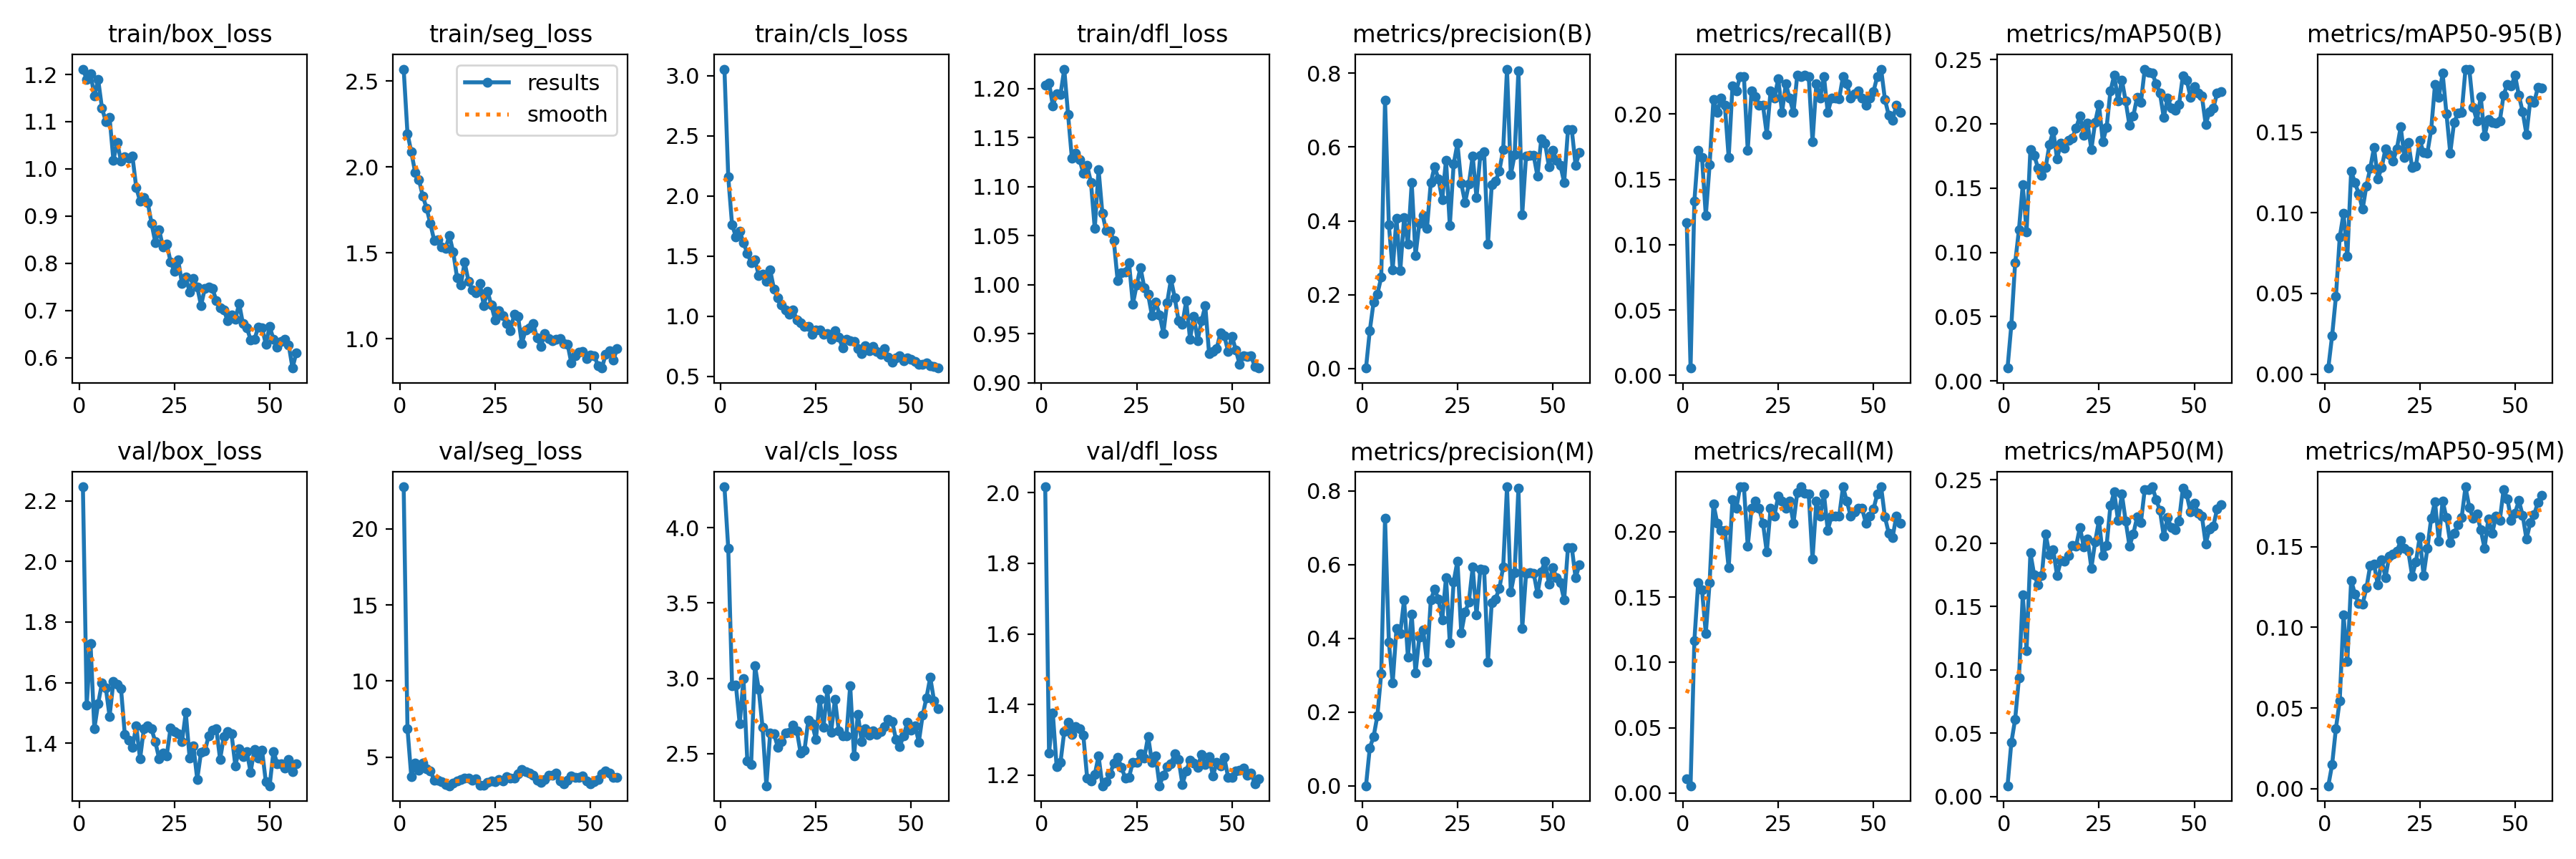

Values plotted in this chart, from the file beside it:
epoch, time, train/box_loss, train/seg_loss, train/cls_loss, train/dfl_loss, metrics/precision(B), metrics/recall(B), metrics/mAP50(B), metrics/mAP50-95(B), metrics/precision(M), metrics/recall(M), metrics/mAP50(M), metrics/mAP50-95(M), val/box_loss, val/seg_loss, val/cls_loss, val/dfl_loss, lr/pg0, lr/pg1, lr/pg2
1, 7.063, 1.211, 2.569, 3.055, 1.203, 0.00146, 0.1167, 0.01, 0.00375, 0.00014, 0.01111, 0.0084, 0.00185, 2.246, 22.76, 4.272, 2.017, 0.06779, 0.0003254, 0.0003254
2, 13.08, 1.19, 2.193, 2.158, 1.206, 0.1029, 0.00556, 0.0435, 0.02377, 0.1029, 0.00556, 0.04252, 0.0149, 1.525, 6.861, 3.864, 1.262, 0.03478, 0.0006522, 0.0006522
3, 18.86, 1.202, 2.088, 1.761, 1.183, 0.1804, 0.1333, 0.09188, 0.04798, 0.1336, 0.1167, 0.06096, 0.03742, 1.729, 3.701, 2.953, 1.375, 0.001766, 0.0009724, 0.0009724
4, 24.89, 1.155, 1.968, 1.661, 1.195, 0.2025, 0.1722, 0.1177, 0.08482, 0.1906, 0.1611, 0.09347, 0.05454, 1.448, 4.609, 2.955, 1.224, 0.0009703, 0.0009703, 0.0009703
5, 30.46, 1.19, 1.925, 1.707, 1.194, 0.2471, 0.1667, 0.1526, 0.09956, 0.305, 0.1556, 0.1595, 0.1076, 1.531, 4.124, 2.698, 1.236, 0.0009604, 0.0009604, 0.0009604
6, 36.19, 1.129, 1.831, 1.611, 1.22, 0.7261, 0.1222, 0.1159, 0.07294, 0.7261, 0.1222, 0.1153, 0.07888, 1.598, 4.594, 2.997, 1.324, 0.0009505, 0.0009505, 0.0009505
7, 41.98, 1.101, 1.76, 1.524, 1.174, 0.3897, 0.1611, 0.1799, 0.1259, 0.3897, 0.1611, 0.1925, 0.1293, 1.583, 4.238, 2.45, 1.35, 0.0009406, 0.0009406, 0.0009406
8, 47.51, 1.109, 1.67, 1.446, 1.129, 0.2672, 0.2112, 0.1754, 0.1187, 0.279, 0.2215, 0.1749, 0.1207, 1.489, 4.107, 2.425, 1.315, 0.0009307, 0.0009307, 0.0009307
9, 53.28, 1.019, 1.572, 1.468, 1.134, 0.4071, 0.201, 0.1656, 0.1117, 0.426, 0.2066, 0.1673, 0.1148, 1.603, 3.486, 3.086, 1.338, 0.0009208, 0.0009208, 0.0009208
10, 59.09, 1.055, 1.574, 1.339, 1.128, 0.2654, 0.2121, 0.16, 0.1022, 0.4139, 0.201, 0.1746, 0.1143, 1.593, 3.474, 2.927, 1.331, 0.0009109, 0.0009109, 0.0009109
11, 66.13, 1.017, 1.535, 1.35, 1.114, 0.4097, 0.2066, 0.1658, 0.1167, 0.505, 0.201, 0.2074, 0.1245, 1.579, 3.398, 2.674, 1.313, 0.000901, 0.000901, 0.000901
12, 72.86, 1.026, 1.527, 1.287, 1.121, 0.3374, 0.1667, 0.1839, 0.1276, 0.3493, 0.1722, 0.1911, 0.1384, 1.429, 3.192, 2.287, 1.192, 0.0008911, 0.0008911, 0.0008911
13, 79.8, 1.023, 1.6, 1.383, 1.104, 0.5036, 0.2213, 0.1945, 0.1405, 0.4654, 0.2244, 0.1948, 0.1393, 1.411, 3.113, 2.639, 1.184, 0.0008812, 0.0008812, 0.0008812
14, 86.64, 1.027, 1.504, 1.225, 1.057, 0.3058, 0.2177, 0.1727, 0.1211, 0.3058, 0.2177, 0.1744, 0.1262, 1.387, 3.287, 2.632, 1.201, 0.0008713, 0.0008713, 0.0008713
15, 93.37, 0.9602, 1.356, 1.154, 1.117, 0.3938, 0.2288, 0.1848, 0.1279, 0.4033, 0.2343, 0.1863, 0.1421, 1.457, 3.444, 2.544, 1.254, 0.0008614, 0.0008614, 0.0008614
16, 100, 0.9316, 1.314, 1.095, 1.073, 0.4145, 0.2288, 0.1812, 0.1396, 0.4235, 0.2343, 0.1856, 0.131, 1.348, 3.535, 2.58, 1.17, 0.0008515, 0.0008515, 0.0008515
17, 107, 0.9399, 1.444, 1.053, 1.055, 0.38, 0.1722, 0.1871, 0.136, 0.336, 0.1889, 0.1904, 0.1443, 1.449, 3.629, 2.636, 1.181, 0.0008416, 0.0008416, 0.0008416
18, 114, 0.9292, 1.335, 1.017, 1.054, 0.5036, 0.2177, 0.1889, 0.1319, 0.5036, 0.2177, 0.1984, 0.1454, 1.458, 3.626, 2.64, 1.203, 0.0008317, 0.0008317, 0.0008317
19, 121.1, 0.8849, 1.286, 1.05, 1.045, 0.5471, 0.2135, 0.1968, 0.1397, 0.5341, 0.2232, 0.1978, 0.1473, 1.447, 3.479, 2.688, 1.234, 0.0008218, 0.0008218, 0.0008218
20, 127.9, 0.8442, 1.268, 0.97, 1.004, 0.5145, 0.2066, 0.206, 0.1532, 0.5069, 0.2177, 0.2125, 0.1537, 1.404, 3.557, 2.651, 1.25, 0.0008119, 0.0008119, 0.0008119
21, 134.8, 0.8714, 1.323, 0.9422, 1.012, 0.4574, 0.2066, 0.1912, 0.1341, 0.45, 0.2066, 0.1972, 0.1492, 1.349, 3.154, 2.502, 1.223, 0.000802, 0.000802, 0.000802
22, 141.5, 0.8342, 1.194, 0.9164, 1.013, 0.565, 0.1843, 0.2003, 0.1438, 0.565, 0.1843, 0.2034, 0.1471, 1.367, 3.158, 2.522, 1.191, 0.0007921, 0.0007921, 0.0007921
23, 148.5, 0.8411, 1.277, 0.9121, 1.022, 0.3873, 0.2177, 0.1801, 0.1278, 0.3873, 0.2177, 0.1803, 0.1319, 1.359, 3.324, 2.721, 1.194, 0.0007822, 0.0007822, 0.0007822
24, 155.5, 0.8034, 1.195, 0.8503, 0.9801, 0.5535, 0.2121, 0.2013, 0.129, 0.5535, 0.2121, 0.2013, 0.1406, 1.45, 3.432, 2.699, 1.237, 0.0007723, 0.0007723, 0.0007723
25, 162.2, 0.7832, 1.108, 0.8835, 0.9997, 0.6101, 0.2271, 0.2151, 0.1448, 0.6101, 0.2271, 0.2182, 0.1563, 1.439, 3.364, 2.595, 1.235, 0.0007624, 0.0007624, 0.0007624
26, 167.9, 0.8069, 1.164, 0.8829, 1.017, 0.5018, 0.201, 0.186, 0.1373, 0.4148, 0.2232, 0.1901, 0.1322, 1.432, 3.5, 2.861, 1.26, 0.0007525, 0.0007525, 0.0007525
27, 173.7, 0.7569, 1.132, 0.849, 0.9968, 0.4499, 0.2232, 0.1972, 0.1371, 0.4712, 0.2177, 0.1982, 0.149, 1.404, 3.409, 2.677, 1.249, 0.0007426, 0.0007426, 0.0007426
28, 179.3, 0.7707, 1.087, 0.8548, 0.99, 0.5001, 0.2121, 0.2254, 0.1516, 0.499, 0.2232, 0.2297, 0.1677, 1.501, 3.728, 2.926, 1.31, 0.0007327, 0.0007327, 0.0007327
29, 185.3, 0.7395, 1.048, 0.8073, 0.9686, 0.5765, 0.201, 0.2379, 0.1795, 0.5929, 0.2066, 0.2404, 0.178, 1.351, 3.627, 2.644, 1.237, 0.0007228, 0.0007228, 0.0007228
30, 191.1, 0.7681, 1.141, 0.8765, 0.9819, 0.4633, 0.2299, 0.2178, 0.1716, 0.4633, 0.2299, 0.2178, 0.1534, 1.391, 3.632, 2.862, 1.254, 0.0007129, 0.0007129, 0.0007129
31, 196.8, 0.7495, 1.13, 0.8239, 0.9693, 0.5777, 0.2288, 0.2342, 0.1865, 0.5878, 0.2343, 0.2389, 0.1785, 1.281, 3.892, 2.652, 1.17, 0.000703, 0.000703, 0.000703
32, 202.6, 0.7107, 0.9723, 0.7382, 0.9504, 0.5868, 0.2294, 0.2176, 0.1615, 0.5868, 0.2294, 0.2176, 0.168, 1.37, 4.197, 2.617, 1.2, 0.0006931, 0.0006931, 0.0006931
33, 208.4, 0.7469, 1.05, 0.8075, 0.9818, 0.3364, 0.2288, 0.1986, 0.1371, 0.3364, 0.2288, 0.1977, 0.1524, 1.373, 4.044, 2.617, 1.224, 0.0006832, 0.0006832, 0.0006832
34, 214, 0.7502, 1.062, 0.7921, 1.005, 0.4973, 0.1788, 0.206, 0.1559, 0.4973, 0.1788, 0.2073, 0.1584, 1.425, 3.94, 2.953, 1.233, 0.0006733, 0.0006733, 0.0006733
35, 219.9, 0.7462, 1.087, 0.7915, 0.9863, 0.5074, 0.2232, 0.2206, 0.1617, 0.5074, 0.2232, 0.2206, 0.1635, 1.442, 3.81, 2.483, 1.261, 0.0006634, 0.0006634, 0.0006634
36, 225.6, 0.7213, 1.003, 0.728, 0.963, 0.5358, 0.2121, 0.2165, 0.1621, 0.5358, 0.2121, 0.2165, 0.1682, 1.448, 3.484, 2.762, 1.245, 0.0006535, 0.0006535, 0.0006535
37, 231.4, 0.7056, 0.953, 0.6859, 0.9595, 0.5936, 0.2288, 0.2425, 0.189, 0.5936, 0.2288, 0.2425, 0.1872, 1.346, 3.319, 2.581, 1.174, 0.0006436, 0.0006436, 0.0006436
38, 237.3, 0.7007, 1.03, 0.7514, 0.9837, 0.8112, 0.201, 0.2401, 0.189, 0.8112, 0.201, 0.2423, 0.1744, 1.423, 3.527, 2.663, 1.212, 0.0006337, 0.0006337, 0.0006337
39, 243.3, 0.6779, 0.9987, 0.7124, 0.9442, 0.5249, 0.2121, 0.2393, 0.1654, 0.5249, 0.2121, 0.2446, 0.1677, 1.437, 3.812, 2.623, 1.243, 0.0006238, 0.0006238, 0.0006238
40, 248.8, 0.6901, 0.988, 0.7459, 0.9677, 0.579, 0.2121, 0.2311, 0.157, 0.579, 0.2121, 0.2345, 0.1704, 1.43, 3.805, 2.652, 1.233, 0.0006139, 0.0006139, 0.0006139
41, 254.7, 0.6815, 0.9975, 0.7059, 0.943, 0.8073, 0.2119, 0.2237, 0.1719, 0.8073, 0.2119, 0.2257, 0.1605, 1.326, 3.931, 2.629, 1.222, 0.000604, 0.000604, 0.000604
42, 261.6, 0.7147, 1.001, 0.6816, 0.9628, 0.4177, 0.2288, 0.2047, 0.1475, 0.426, 0.2343, 0.2055, 0.149, 1.381, 3.407, 2.646, 1.259, 0.0005941, 0.0005941, 0.0005941
43, 268.4, 0.6716, 0.9711, 0.7283, 0.9783, 0.5754, 0.2232, 0.2202, 0.1579, 0.5754, 0.2232, 0.2202, 0.1674, 1.355, 3.247, 2.68, 1.23, 0.0005842, 0.0005842, 0.0005842
44, 275.2, 0.664, 0.9683, 0.661, 0.9294, 0.5784, 0.2121, 0.2123, 0.156, 0.5784, 0.2121, 0.2123, 0.1581, 1.372, 3.491, 2.726, 1.253, 0.0005743, 0.0005743, 0.0005743
45, 282.4, 0.6382, 0.857, 0.6156, 0.9319, 0.5771, 0.2153, 0.2106, 0.1554, 0.5771, 0.2153, 0.2106, 0.1689, 1.304, 3.753, 2.714, 1.198, 0.0005644, 0.0005644, 0.0005644
46, 289.3, 0.6383, 0.8989, 0.6516, 0.9349, 0.5212, 0.2177, 0.215, 0.1567, 0.5212, 0.2177, 0.2176, 0.1662, 1.379, 3.66, 2.596, 1.236, 0.0005545, 0.0005545, 0.0005545
47, 296.5, 0.6649, 0.9231, 0.6695, 0.9511, 0.623, 0.2121, 0.2371, 0.173, 0.5808, 0.2177, 0.2433, 0.1855, 1.351, 3.664, 2.548, 1.227, 0.0005446, 0.0005446, 0.0005446
48, 303.5, 0.6631, 0.9245, 0.6288, 0.9475, 0.61, 0.2066, 0.2342, 0.1796, 0.61, 0.2066, 0.2387, 0.1797, 1.378, 3.777, 2.619, 1.25, 0.0005347, 0.0005347, 0.0005347
49, 310.6, 0.6287, 0.8841, 0.6501, 0.9318, 0.5474, 0.2121, 0.2208, 0.1785, 0.5474, 0.2121, 0.2248, 0.1664, 1.272, 3.45, 2.707, 1.194, 0.0005248, 0.0005248, 0.0005248
50, 317.7, 0.6663, 0.9059, 0.6425, 0.9474, 0.5914, 0.2173, 0.2292, 0.1851, 0.5914, 0.2173, 0.2318, 0.1709, 1.259, 3.252, 2.657, 1.194, 0.0005149, 0.0005149, 0.0005149
51, 324.4, 0.6393, 0.902, 0.6219, 0.9335, 0.5647, 0.2288, 0.2239, 0.1728, 0.5647, 0.2288, 0.2239, 0.1786, 1.373, 3.392, 2.686, 1.212, 0.000505, 0.000505, 0.000505
52, 330.3, 0.622, 0.8416, 0.5979, 0.9188, 0.5512, 0.2343, 0.2215, 0.1625, 0.5512, 0.2343, 0.2215, 0.1696, 1.333, 3.53, 2.577, 1.214, 0.0004951, 0.0004951, 0.0004951
53, 336.1, 0.634, 0.8287, 0.6007, 0.9272, 0.5042, 0.2111, 0.1996, 0.1486, 0.5042, 0.2111, 0.1996, 0.1547, 1.331, 3.911, 2.754, 1.221, 0.0004852, 0.0004852, 0.0004852
54, 341.9, 0.639, 0.9075, 0.6084, 0.9264, 0.6467, 0.199, 0.2095, 0.1697, 0.6467, 0.199, 0.2112, 0.1649, 1.316, 4.105, 2.871, 1.199, 0.0004753, 0.0004753, 0.0004753
55, 347.6, 0.627, 0.9281, 0.5888, 0.9276, 0.6471, 0.1955, 0.2123, 0.1683, 0.6471, 0.1955, 0.2136, 0.1697, 1.346, 3.928, 3.007, 1.206, 0.0004654, 0.0004654, 0.0004654
56, 353.3, 0.5781, 0.8759, 0.5787, 0.9162, 0.5508, 0.2066, 0.2238, 0.1777, 0.5639, 0.2121, 0.2271, 0.1776, 1.306, 3.663, 2.852, 1.175, 0.0004555, 0.0004555, 0.0004555
57, 358.9, 0.6109, 0.9399, 0.5676, 0.9149, 0.585, 0.201, 0.2253, 0.1772, 0.6002, 0.2066, 0.2304, 0.1818, 1.332, 3.653, 2.799, 1.189, 0.0004456, 0.0004456, 0.0004456
